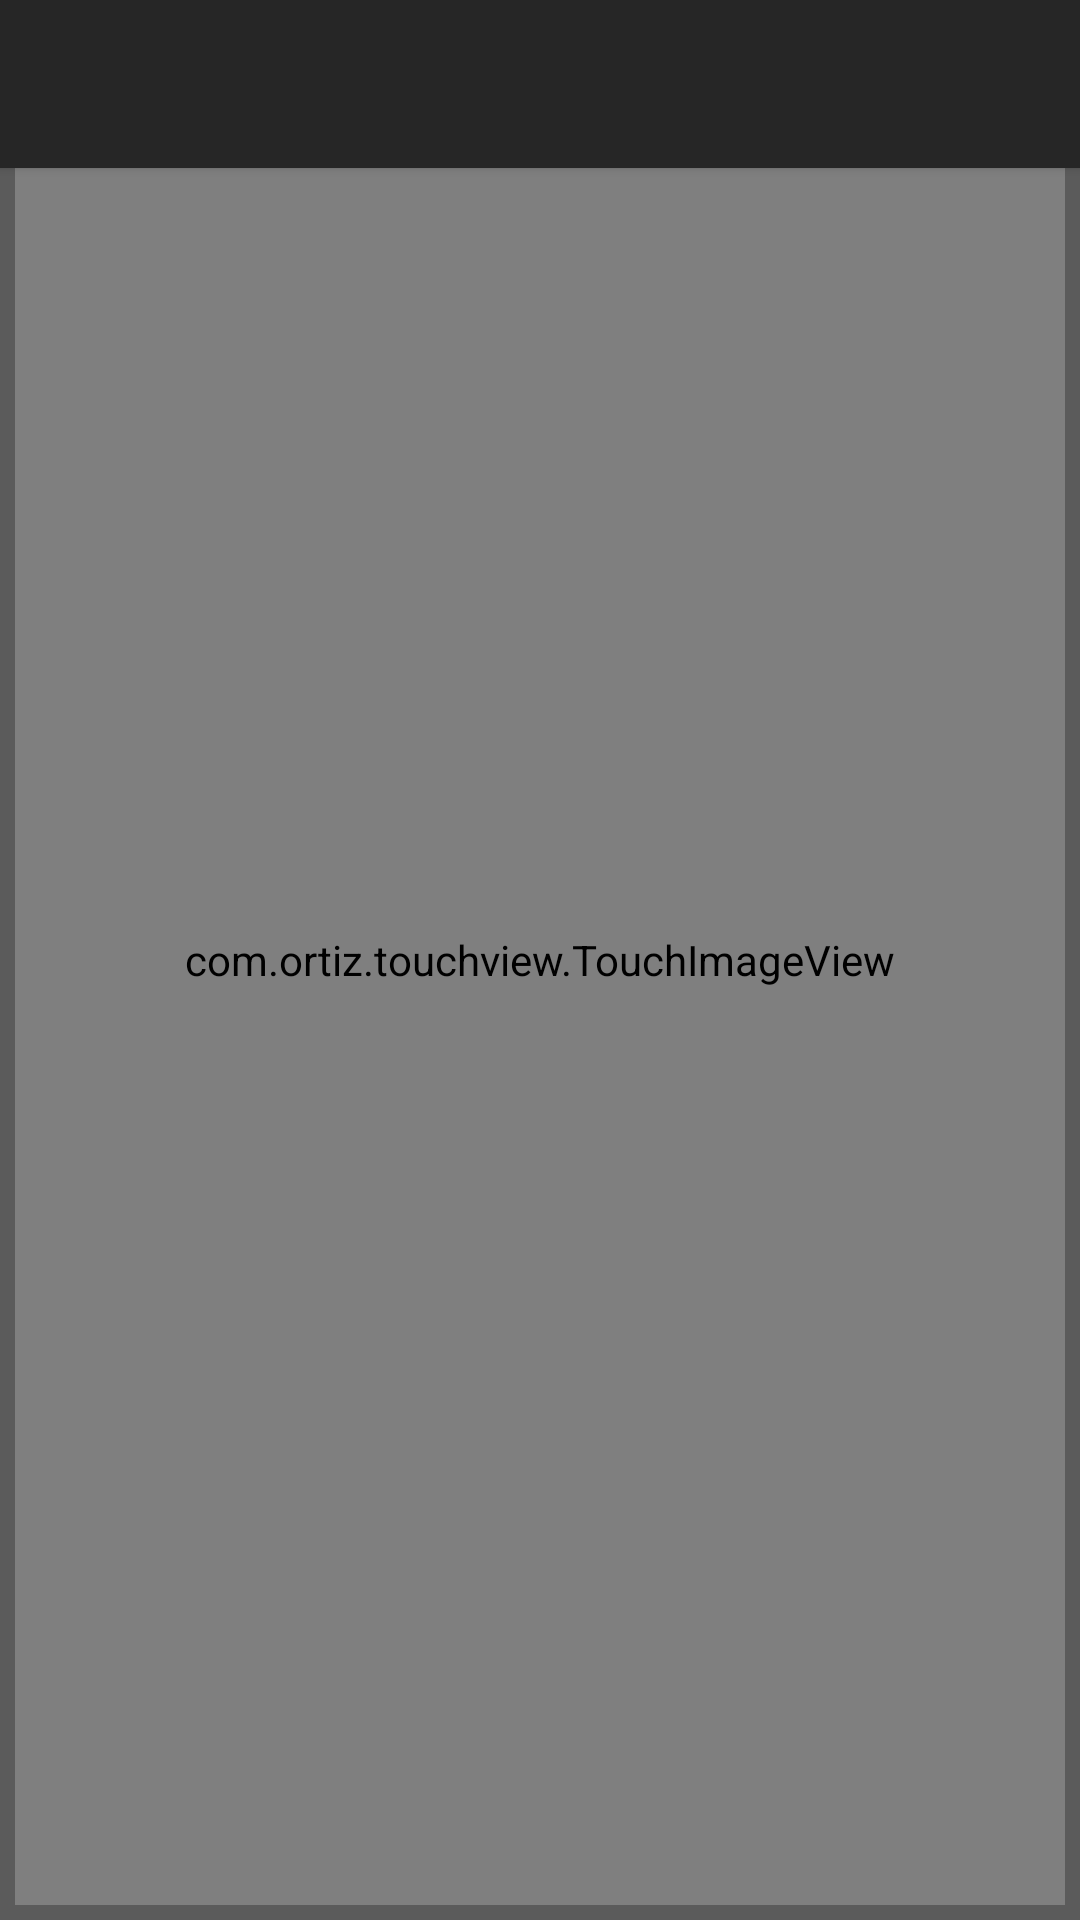

Reconstruct the res/layout file that produces this screen, plus the resources it refers to.
<!-- AndroidManifest.xml: application theme processTheme -->
<!-- res/layout/activity_full_screen_image.xml -->
<?xml version="1.0" encoding="utf-8"?>
<RelativeLayout
    android:id="@+id/rlFullImage"
    xmlns:android="http://schemas.android.com/apk/res/android"
    xmlns:app="http://schemas.android.com/apk/res-auto"
    xmlns:tools="http://schemas.android.com/tools"
    android:layout_width="match_parent"
    android:layout_height="match_parent"
    android:background="@color/cwa_grey2"
    tools:context=".FullScreenImage">

    <RelativeLayout
        android:id="@+id/fullImgHeader"
        android:layout_width="match_parent"
        android:layout_height="?attr/actionBarSize"
        android:layout_alignParentTop="true"
        android:background="@color/cwa_grey4"
        android:gravity="center_vertical"
        android:elevation="2dp">

        <ImageButton
            android:id="@+id/btnBack"
            android:layout_width="wrap_content"
            android:layout_height="wrap_content"
            android:layout_alignParentStart="true"
            android:padding="10dp"
            android:background="@color/cwa_grey4"
            android:src="@drawable/ic_baseline_arrow_back_24" />

        <ImageButton
            android:id="@+id/btnDownload"
            android:layout_width="wrap_content"
            android:layout_height="wrap_content"
            android:layout_alignParentEnd="true"
            android:padding="10dp"
            android:background="@color/cwa_grey4"
            android:src="@drawable/baseline_download_24" />
    </RelativeLayout>

    <com.ortiz.touchview.TouchImageView
        android:id="@+id/imgFullScreen"
        android:layout_width="match_parent"
        android:layout_height="match_parent"
        android:layout_centerVertical="true"
        android:layout_marginStart="5dp"
        android:layout_marginTop="5dp"
        android:layout_marginEnd="5dp"
        android:layout_marginBottom="5dp"
        android:adjustViewBounds="true"
        android:src="@drawable/add_image" />

</RelativeLayout>


<!-- resources referenced by this layout -->
<resources>
  <color name="cwa_grey2">#5B5B5B</color>
  <color name="cwa_grey4">#262626</color>
  <!-- drawable add_image: png bitmap (drawable, 5541 bytes) -->
  <style name="processTheme" parent="Theme.MaterialComponents.DayNight.NoActionBar">
          <item name="colorPrimary">@color/cwa_grey4</item>
          <item name="colorPrimaryVariant">@color/cwa_blue1</item>
          <item name="colorOnPrimary">@color/white</item>
  
          <item name="android:windowBackground">@color/cwa_grey2</item>
          <item name="android:statusBarColor">@color/cwa_blue3</item>
  
          <item name="popupMenuBackground">@drawable/options_menu_style</item>
  
          
      </style>
  <color name="cwa_blue1">#7CCFFF</color>
  <color name="white">#FFFFFFFF</color>
  <color name="cwa_blue3">#2488c2</color>
  <!-- drawable options_menu_style (drawable) -->
  <?xml version="1.0" encoding="utf-8"?>
  <shape xmlns:android="http://schemas.android.com/apk/res/android">
      <solid android:color="@color/black"/>
  
      <corners android:radius="20dp"/>
      <padding android:bottom="5dp"
          android:top="5dp"/>
  
  </shape>
  <color name="black">#FF000000</color>
</resources>
